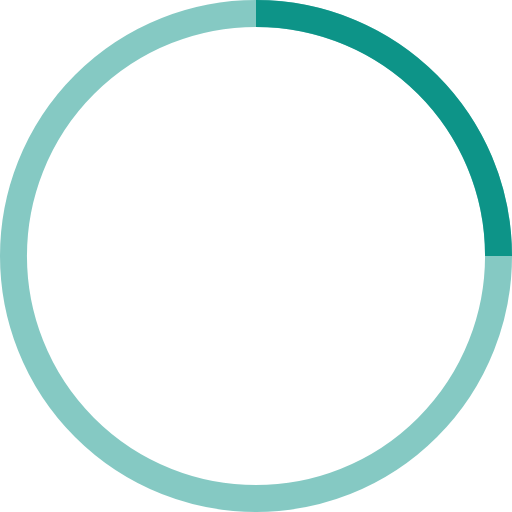
t = 0.00 s
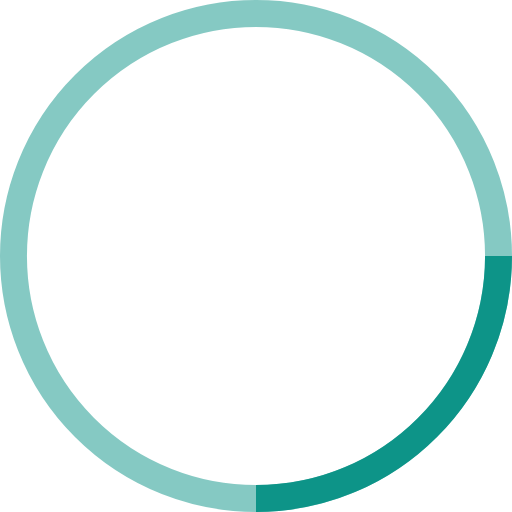
t = 0.25 s
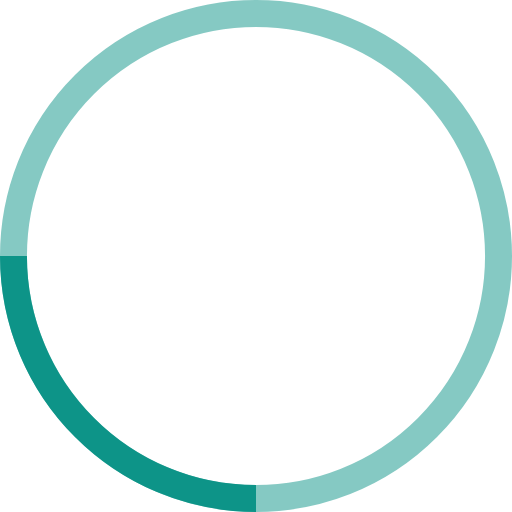
t = 0.50 s
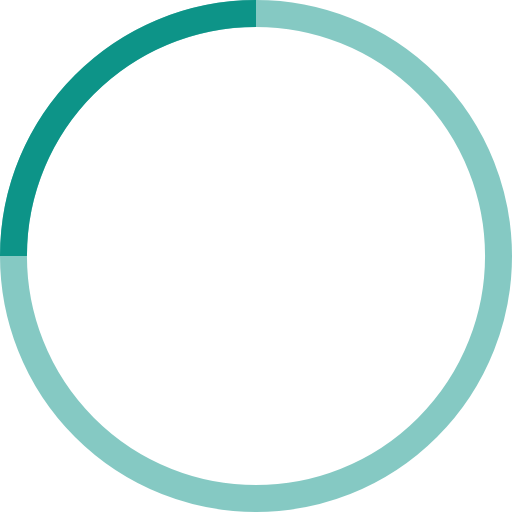
t = 0.75 s

The animated SVG that drew these frames (rendered in a browser with its animation timeline set to each time). Animation: 1 SMIL element (animateTransform=1); one cycle of 1.00 s, repeats indefinitely.

<!-- By Sam Herbert (@sherb), for everyone. More @ http://goo.gl/7AJzbL -->
<svg width="38" height="38" viewBox="0 0 38 38" xmlns="http://www.w3.org/2000/svg" stroke="#0D9488">
    <g fill="none" fill-rule="evenodd">
        <g transform="translate(1 1)" stroke-width="2">
            <circle stroke-opacity=".5" cx="18" cy="18" r="18"/>
            <path d="M36 18c0-9.94-8.06-18-18-18">
                <animateTransform
                    attributeName="transform"
                    type="rotate"
                    from="0 18 18"
                    to="360 18 18"
                    dur="1s"
                    repeatCount="indefinite"/>
            </path>
        </g>
    </g>
</svg>
